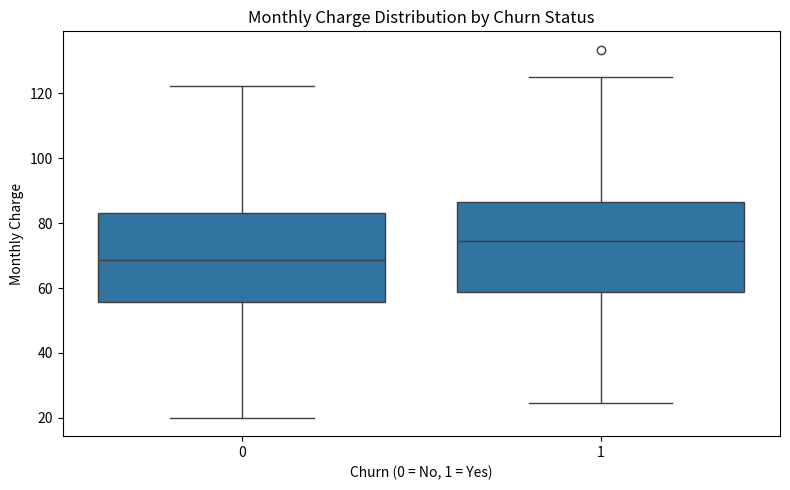
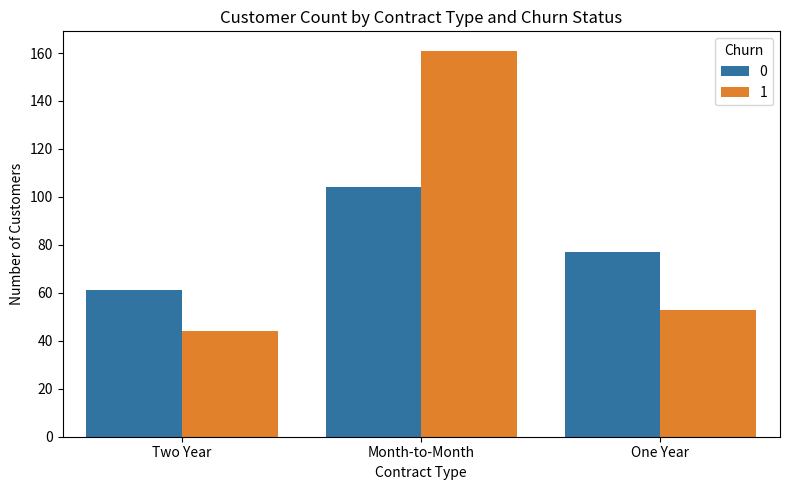

Reproduce these figures in Python, in order.

import numpy as np
import pandas as pd
import matplotlib.pyplot as plt
import seaborn as sns


np.random.seed(42)

num_records = 500

tenure_months = np.random.randint(1, 72, num_records)
monthly_charges = np.random.normal(loc=70, scale=20, size=num_records)
monthly_charges = np.clip(monthly_charges, 20, 150)

contract_type = np.random.choice(
    ['Month-to-Month', 'One Year', 'Two Year'],
    size=num_records,
    p=[0.55, 0.25, 0.20]
)

service_tier = np.random.choice(
    ['Basic', 'Standard', 'Premium'],
    size=num_records,
    p=[0.4, 0.35, 0.25]
)


churn_probability = (
    0.45 * (monthly_charges / 150) +
    0.35 * (1 - tenure_months / 72) +
    0.20 * (contract_type == 'Month-to-Month')
)

churn_probability = np.clip(churn_probability, 0, 1)
churn = np.random.binomial(1, churn_probability)


df = pd.DataFrame({
    'TenureMonths': tenure_months,
    'MonthlyCharge': monthly_charges.round(2),
    'ContractType': contract_type,
    'ServiceTier': service_tier,
    'Churn': churn
})

print("\nDataset created successfully with", len(df), "records")

print("\nMissing Values Check:")
print(df.isnull().sum())

df['TenureMonths'] = df['TenureMonths'].astype(int)
df['Churn'] = df['Churn'].astype(int)


print("\nDescriptive Statistics (Numerical Columns):")
print(df[['TenureMonths', 'MonthlyCharge']].describe())

churn_rate = df['Churn'].mean() * 100
print(f"\nOverall Churn Rate: {churn_rate:.2f}%")


churned = df[df['Churn'] == 1]
not_churned = df[df['Churn'] == 0]

avg_monthly_charge_churned = churned['MonthlyCharge'].mean()
avg_monthly_charge_not_churned = not_churned['MonthlyCharge'].mean()

avg_tenure_churned = churned['TenureMonths'].mean()
avg_tenure_not_churned = not_churned['TenureMonths'].mean()

print("\nBivariate Analysis Results:")
print(f"Average Monthly Charge (Churned): {avg_monthly_charge_churned:.2f}")
print(f"Average Monthly Charge (Not Churned): {avg_monthly_charge_not_churned:.2f}")
print(f"Average Tenure Months (Churned): {avg_tenure_churned:.2f}")
print(f"Average Tenure Months (Not Churned): {avg_tenure_not_churned:.2f}")


plt.figure(figsize=(8, 5))
sns.boxplot(x='Churn', y='MonthlyCharge', data=df)
plt.title('Monthly Charge Distribution by Churn Status')
plt.xlabel('Churn (0 = No, 1 = Yes)')
plt.ylabel('Monthly Charge')
plt.tight_layout()
plt.show()


plt.figure(figsize=(8, 5))
sns.countplot(x='ContractType', hue='Churn', data=df)
plt.title('Customer Count by Contract Type and Churn Status')
plt.xlabel('Contract Type')
plt.ylabel('Number of Customers')
plt.legend(title='Churn')
plt.tight_layout()
plt.show()

